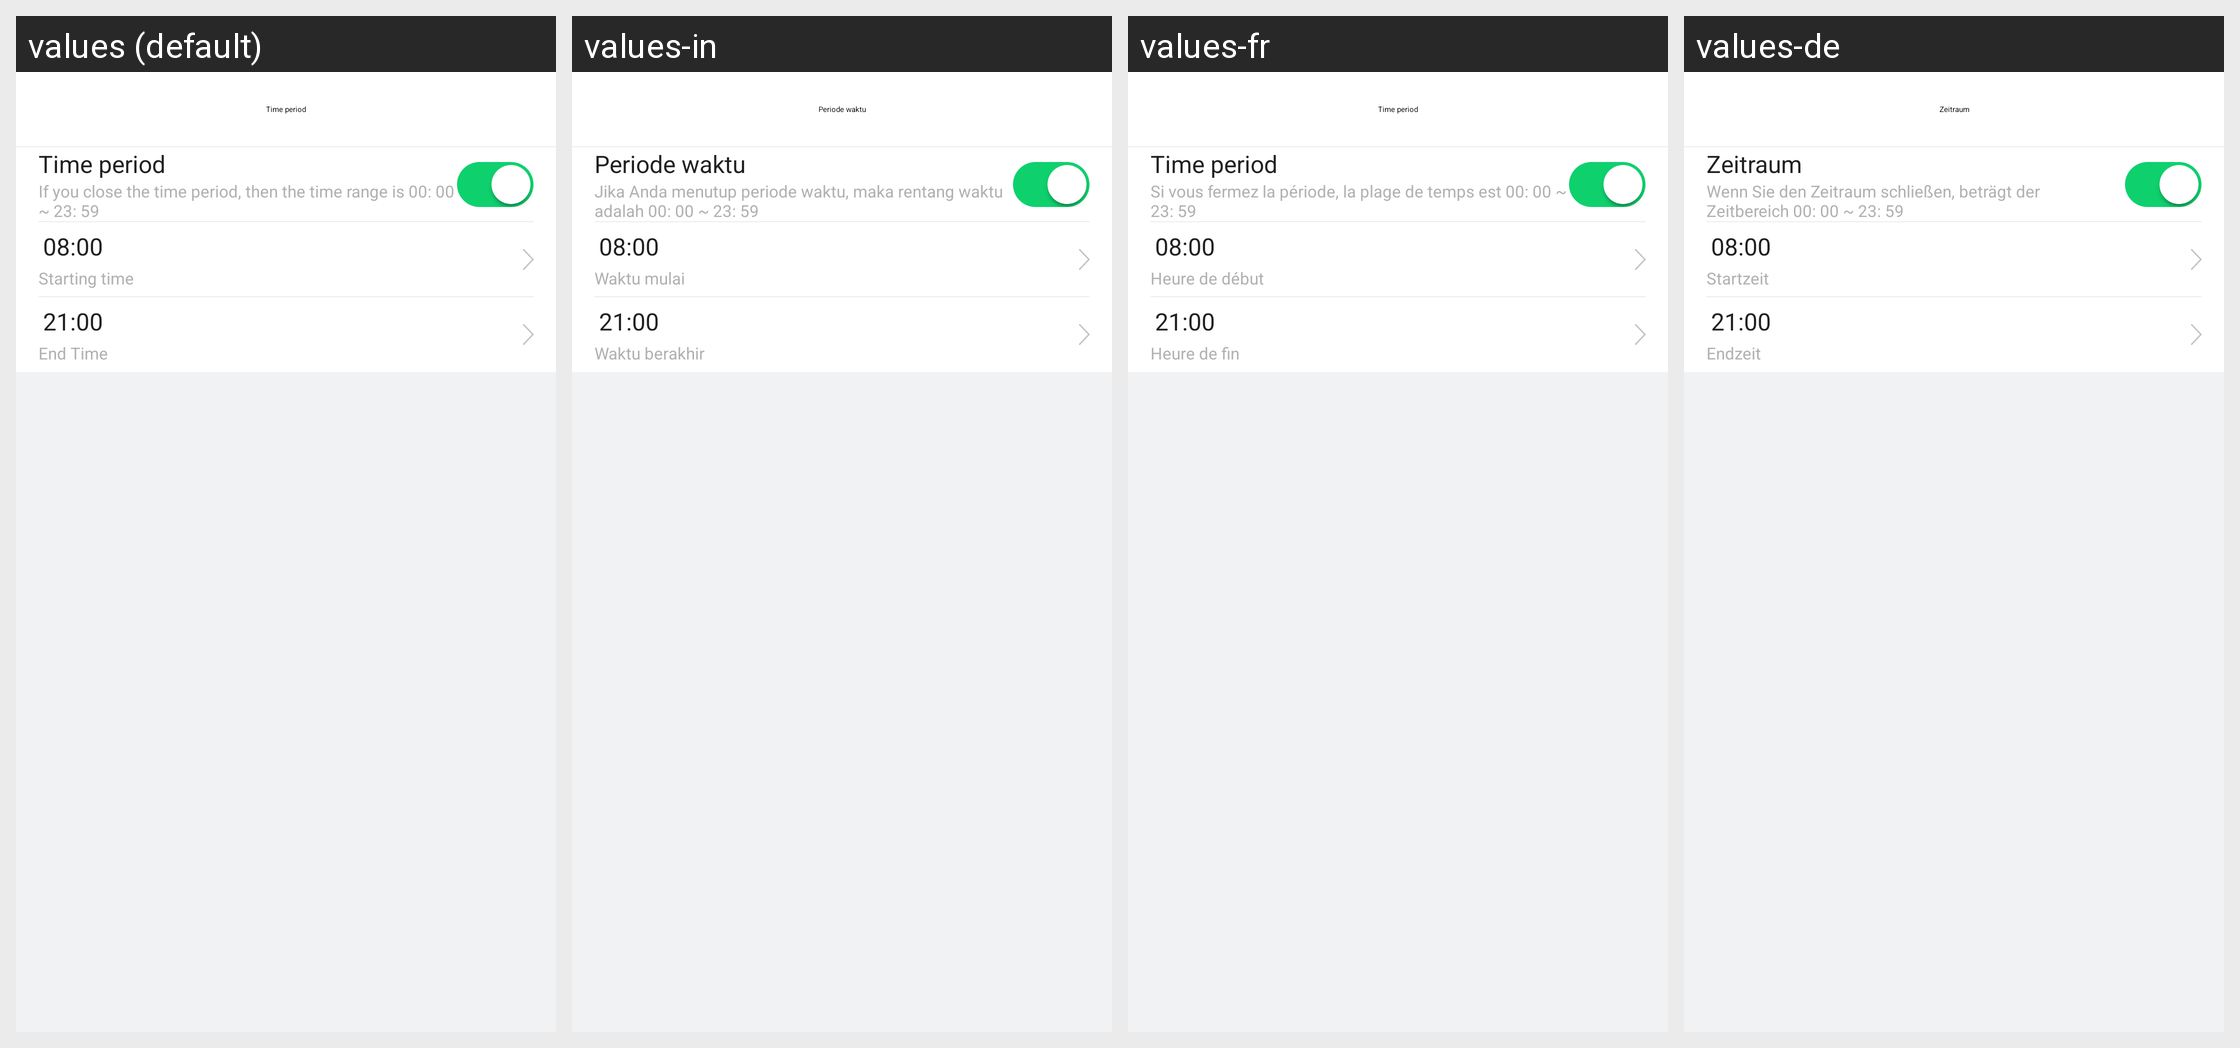

The same Android screen rendered under several of its app's locales, left to right. List the strings drawn on it with the default value and each locale's translation.
Android screen res/layout/activity_time_period.xml rendered under 4 locales, left to right: values (default), values-in, values-fr, values-de. Device: Nexus 5 (rendered at 1080×1920; each locale shown at half size, 540×960, under a caption strip naming it); theme AppTheme.
Other locales in the repository, not shown: values-af, values-am, values-ar, values-az, values-be, values-bg, values-bn, values-bs, values-ca, values-cs, values-da, values-el, values-en-rGB, values-es, values-es-rUS, values-et, values-eu, values-fa, values-fi, values-fr-rCA, values-gl, values-gu, values-hi, values-hi-rIN, values-hr, values-hu, values-hy, values-is, values-it, values-iw, values-ja, values-ka, values-kk, values-km, values-kn, values-ko, values-ky, values-lo, values-lt, values-lv, values-mk, values-ml, values-mn, values-mr, values-ms, values-my, values-nb, values-ne, values-nl, values-pa, values-pl, values-pt, values-pt-rPT, values-ro, values-ru, values-si, values-sk, values-sl, values-sq, values-sr, values-sv, values-sw, values-ta, values-te, values-th, values-tl, values-tr, values-uk, values-ur, values-uz, values-vi, values-zh-rCN, values-zh-rHK, values-zh-rMO, values-zh-rTW, values-zu.
Strings drawn on this screen, with the default value and each locale's value (text and hints the layout hard-codes, and strings that could not be matched under every locale, appear in the picture but are not listed):

time_period
  values: Time period
  values-in: Periode waktu
  values-fr: Time period
  values-de: Zeitraum

time_period_des
  values: If you close the time period, then the time range is 00: 00 ~ 23: 59
  values-in: Jika Anda menutup periode waktu, maka rentang waktu adalah 00: 00 ~ 23: 59
  values-fr: Si vous fermez la période, la plage de temps est 00: 00 ~ 23: 59
  values-de: Wenn Sie den Zeitraum schließen, beträgt der Zeitbereich 00: 00 ~ 23: 59

remind_start_time
  values: Starting time
  values-in: Waktu mulai
  values-fr: Heure de début
  values-de: Startzeit

remind_end_time
  values: End Time
  values-in: Waktu berakhir
  values-fr: Heure de fin
  values-de: Endzeit
